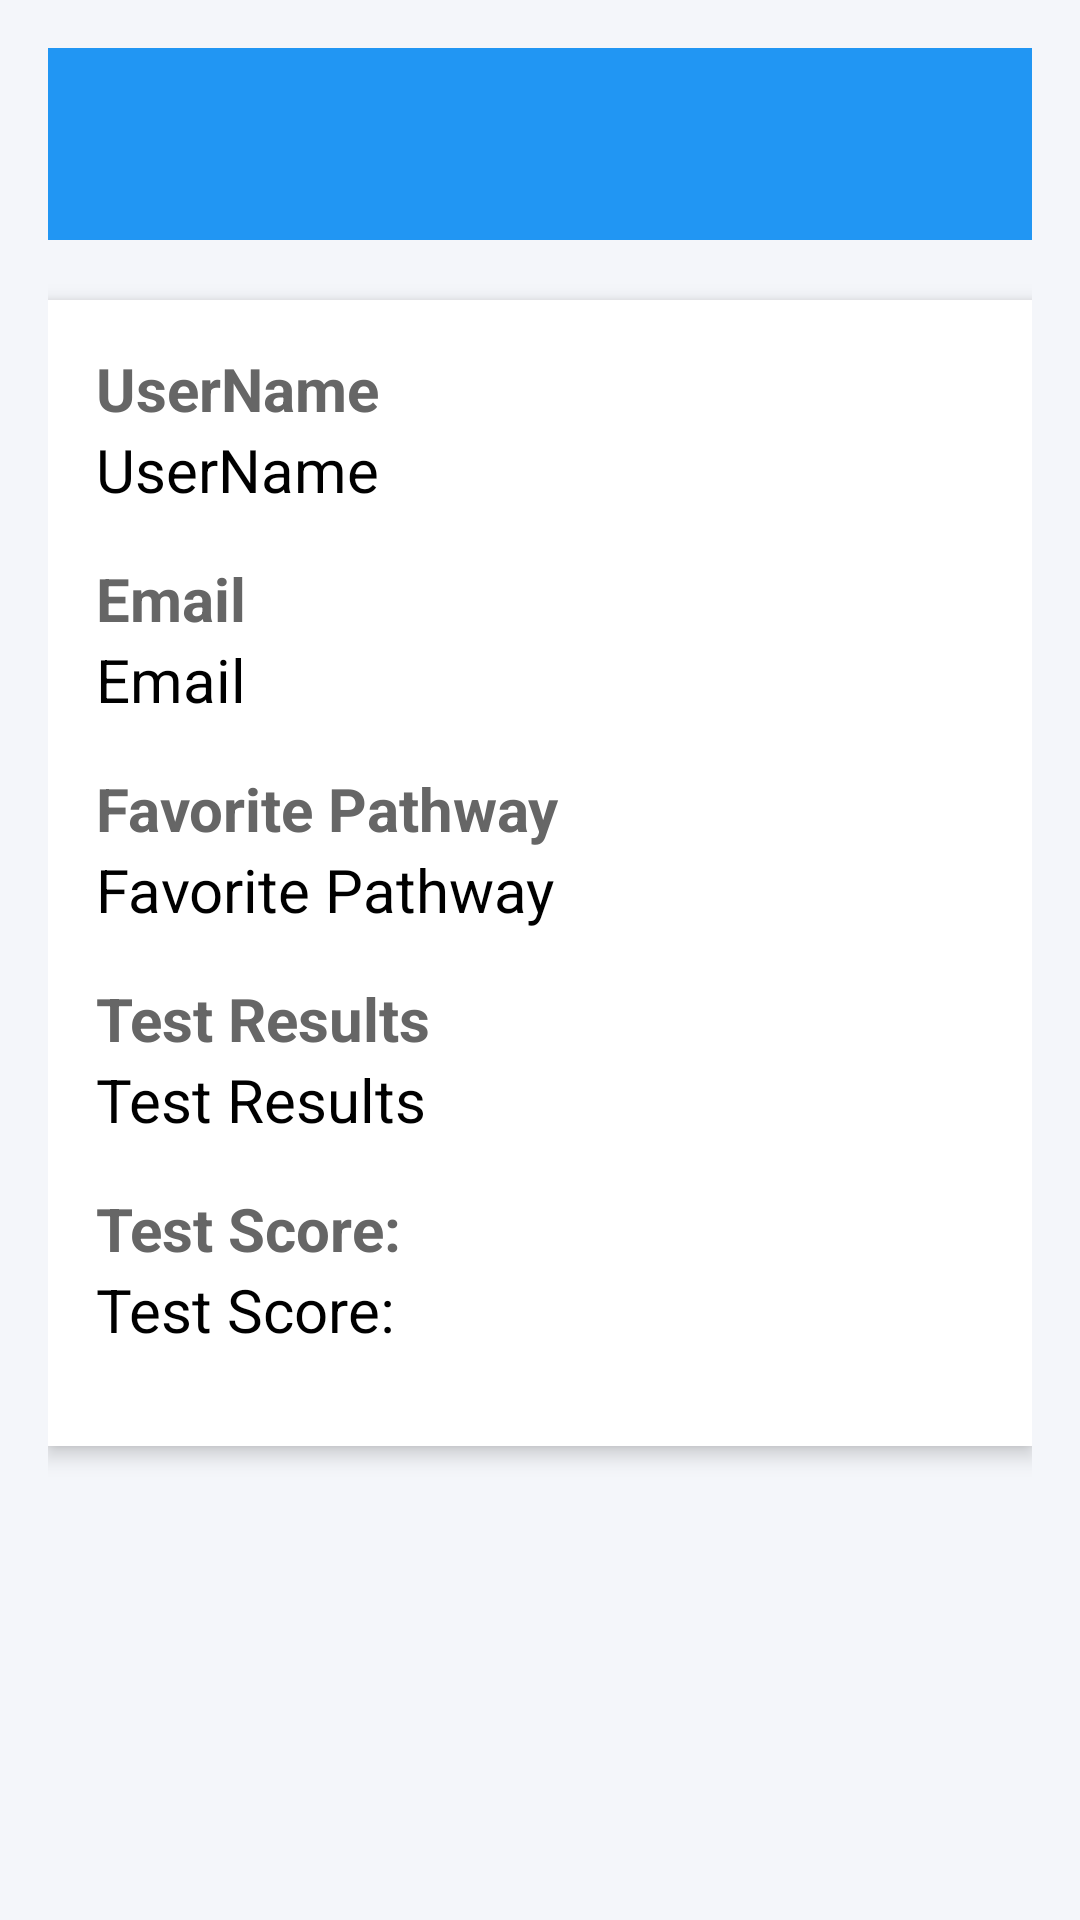

Write the Android layout XML for this screen, with the resource values it uses.
<!-- AndroidManifest.xml: application theme Theme.EduTrack -->
<!-- res/layout/activity_profile.xml -->
<?xml version="1.0" encoding="utf-8"?>
<LinearLayout
    xmlns:android="http://schemas.android.com/apk/res/android"
    android:layout_width="match_parent"
    android:layout_height="match_parent"
    android:orientation="vertical"
    android:background="#F4F6FA"
    android:padding="16dp">

    <androidx.appcompat.widget.Toolbar
        android:id="@+id/topToolbar"
        android:layout_width="match_parent"
        android:layout_height="wrap_content"
        android:background="#2196F3"
        android:titleTextColor="#fff" />

    <LinearLayout
        android:layout_width="match_parent"
        android:layout_height="wrap_content"
        android:orientation="vertical"
        android:layout_marginTop="20dp"
        android:padding="16dp"
        android:background="#fff"
        android:elevation="4dp"
        android:radius="16dp">



        <TextView
            android:layout_width="match_parent"
            android:layout_height="wrap_content"
            android:text="UserName"
            android:textColor="#666"
            android:textSize="20dp"
            android:textStyle="bold"/>

        <TextView
            android:layout_width="match_parent"
            android:layout_height="wrap_content"
            android:id="@+id/tvUsername"
            android:text="UserName"
            android:textColor="#000"
            android:textSize="20dp"
            android:layout_marginBottom="16dp"/>

        <TextView
            android:layout_width="match_parent"
            android:layout_height="wrap_content"
            android:text="Email"
            android:textColor="#666"
            android:textSize="20dp"
            android:textStyle="bold"/>

        <TextView
            android:layout_width="match_parent"
            android:layout_height="wrap_content"
            android:id="@+id/tvEmail"
            android:text="Email"
            android:textColor="#000"
            android:textSize="20dp"
            android:layout_marginBottom="16dp"/>

        <TextView
            android:layout_width="match_parent"
            android:layout_height="wrap_content"
            android:text="Favorite Pathway"
            android:textColor="#666"
            android:textSize="20dp"
            android:textStyle="bold"/>

        <TextView
            android:layout_width="match_parent"
            android:layout_height="wrap_content"
            android:id="@+id/tvFavoritePathway"
            android:text="Favorite Pathway"
            android:textColor="#000"
            android:textSize="20dp"
            android:layout_marginBottom="16dp"/>

        <TextView
            android:layout_width="match_parent"
            android:layout_height="wrap_content"
            android:text="Test Results"
            android:textColor="#666"
            android:textSize="20dp"
            android:textStyle="bold"/>

        <TextView
            android:layout_width="match_parent"
            android:layout_height="wrap_content"
            android:id="@+id/tvTestResults"
            android:text="Test Results"
            android:textColor="#000"
            android:textSize="20dp"
            android:layout_marginBottom="16dp"/>


        <TextView
            android:layout_width="match_parent"
            android:layout_height="wrap_content"
            android:text="Test Score:"
            android:textColor="#666"
            android:textSize="20dp"
            android:textStyle="bold"/>

        <TextView
            android:layout_width="match_parent"
            android:layout_height="wrap_content"
            android:id="@+id/tvTestScore"
            android:text="Test Score:"
            android:textColor="#000"
            android:textSize="20dp"
            android:layout_marginBottom="16dp"/>





    </LinearLayout>

</LinearLayout>
<!-- resources referenced by this layout -->
<resources>
  <style name="Theme.EduTrack" parent="Theme.Material3.DayNight.NoActionBar">
  
          <item name="colorPrimary">@color/my_primary</item>
          <item name="colorPrimaryVariant">@color/my_primary</item>
          <item name="colorOnPrimary">@color/my_primary</item>
          <item name="colorSecondary">@color/my_secondary</item>
          <item name="colorSecondaryVariant">@color/my_secondary</item>
          <item name="colorOnSecondary">@color/black</item>
          <item name="android:statusBarColor">@color/my_primary</item>
  
  
      </style>
  <color name="my_primary">#1565C0</color>
  <color name="my_secondary">#8AB6E7</color>
  <color name="black">#000000</color>
</resources>
